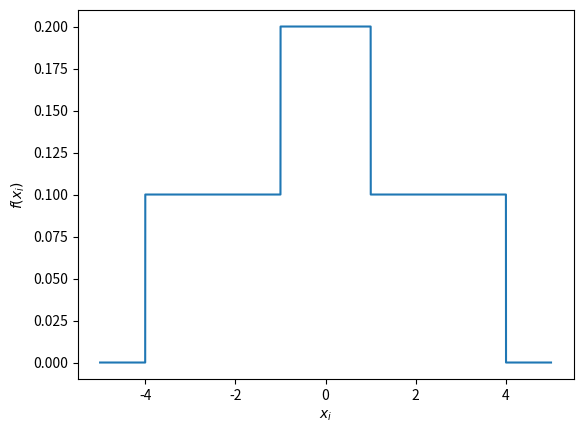

Reproduce this figure in Python.
import numpy as np
import matplotlib.pyplot as plt


def f(x):
  if (x>=-1) and (x<=1):
    return 0.2
  elif (x<=-1) and (x>=-4):
    return 0.1
  elif (x>=1) and (x<=4):
    return 0.1
  else:
     return 0

X = np.linspace(-5,5,1000000)

Y = [f(x) for x in X]

plt.plot(X,Y)
plt.xlabel('$x_i$')
plt.ylabel('$f(x_i)$')

plt.show()
